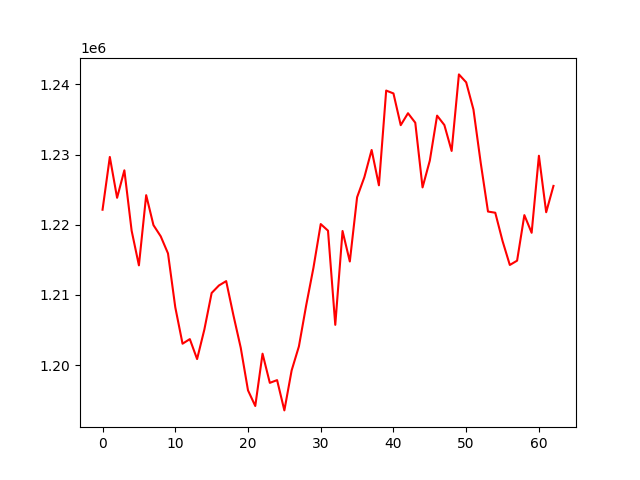

The data file committed next to this chart (first rows):
, 0
0, 1222134
1, 1229652
2, 1223832
3, 1227753
4, 1219141
5, 1214206
6, 1224212
7, 1219938
8, 1218340
9, 1215903
10, 1208236
11, 1203039
12, 1203694
13, 1200851
14, 1205062
15, 1210264
16, 1211334
17, 1211958
18, 1207068
19, 1202470
20, 1196393
21, 1194162
22, 1201618
23, 1197459
24, 1197849
25, 1193534
26, 1199229
27, 1202657
28, 1208502
29, 1213870
30, 1220088
31, 1219148
32, 1205726
33, 1219101
34, 1214753
35, 1223911
36, 1226773
37, 1230648
38, 1225614
39, 1239114
40, 1238706
41, 1234185
42, 1235886
43, 1234533
44, 1225312
45, 1229136
46, 1235545
47, 1234203
48, 1230509
49, 1241419
50, 1240290
51, 1236411
52, 1228803
53, 1221872
54, 1221705
55, 1217674
56, 1214259
57, 1214873
58, 1221365
59, 1218846
... 3 more rows
